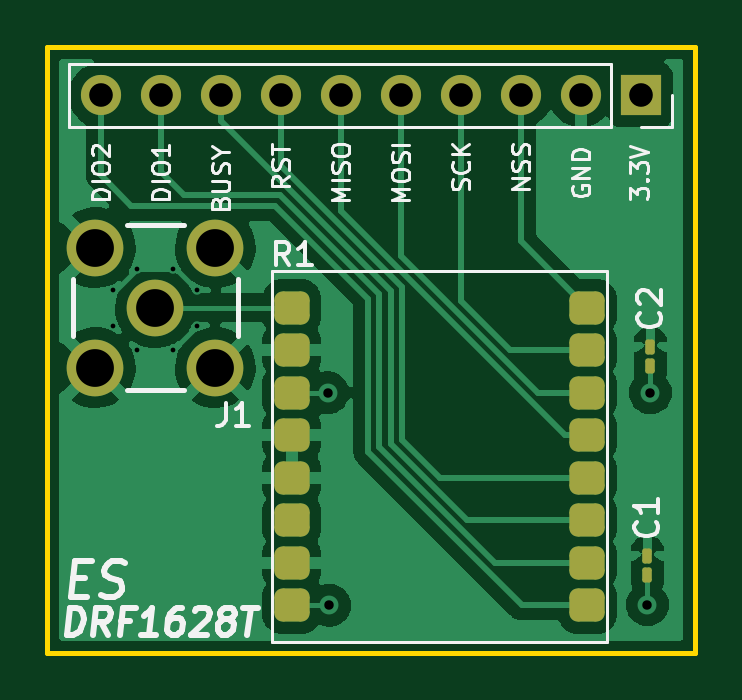
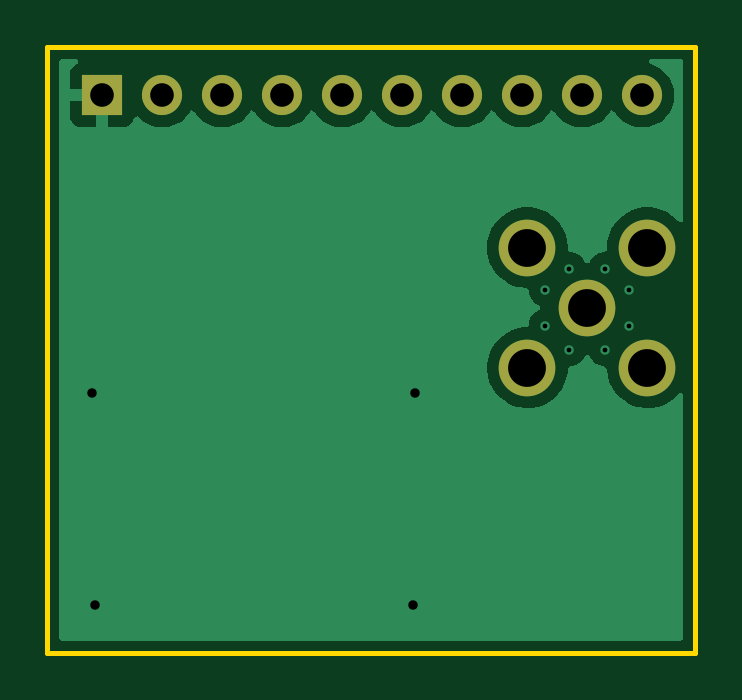
Circuit board: 11 layer files. Board 27.4 x 25.7 mm.
- bottom_copper: DRF1268T-B_Cu.gbr (21816 bytes)
- bottom_mask: DRF1268T-B_Mask.gbr (970 bytes)
- paste: DRF1268T-B_Paste.gbr (461 bytes)
- bottom_silk: DRF1268T-B_Silkscreen.gbr (462 bytes)
- outline: DRF1268T-Edge_Cuts.gbr (695 bytes)
- top_copper: DRF1268T-F_Cu.gbr (55932 bytes)
- top_mask: DRF1268T-F_Mask.gbr (2311 bytes)
- paste: DRF1268T-F_Paste.gbr (1797 bytes)
- top_silk: DRF1268T-F_Silkscreen.gbr (17875 bytes)
- drill: DRF1268T-NPTH.drl (297 bytes)
- drill: DRF1268T-PTH.drl (899 bytes)

=== bottom_copper: DRF1268T-B_Cu.gbr (21816 bytes, source omitted) ===
=== bottom_mask: DRF1268T-B_Mask.gbr ===
%TF.GenerationSoftware,KiCad,Pcbnew,(6.0.10-0)*%
%TF.CreationDate,2023-02-01T22:05:36-08:00*%
%TF.ProjectId,DRF1268T,44524631-3236-4385-942e-6b696361645f,rev?*%
%TF.SameCoordinates,Original*%
%TF.FileFunction,Soldermask,Bot*%
%TF.FilePolarity,Negative*%
%FSLAX46Y46*%
G04 Gerber Fmt 4.6, Leading zero omitted, Abs format (unit mm)*
G04 Created by KiCad (PCBNEW (6.0.10-0)) date 2023-02-01 22:05:36*
%MOMM*%
%LPD*%
G01*
G04 APERTURE LIST*
%ADD10C,2.400000*%
%ADD11R,1.700000X1.700000*%
%ADD12O,1.700000X1.700000*%
G04 APERTURE END LIST*
D10*
%TO.C,J1*%
X147320000Y-107318000D03*
X149860000Y-104778000D03*
X144780000Y-104778000D03*
X144780000Y-109858000D03*
X149860000Y-109858000D03*
%TD*%
D11*
%TO.C,J2*%
X167864000Y-98323000D03*
D12*
X165324000Y-98323000D03*
X162784000Y-98323000D03*
X160244000Y-98323000D03*
X157704000Y-98323000D03*
X155164000Y-98323000D03*
X152624000Y-98323000D03*
X150084000Y-98323000D03*
X147544000Y-98323000D03*
X145004000Y-98323000D03*
%TD*%
M02*

=== paste: DRF1268T-B_Paste.gbr ===
%TF.GenerationSoftware,KiCad,Pcbnew,(6.0.10-0)*%
%TF.CreationDate,2023-02-01T22:05:35-08:00*%
%TF.ProjectId,DRF1268T,44524631-3236-4385-942e-6b696361645f,rev?*%
%TF.SameCoordinates,Original*%
%TF.FileFunction,Paste,Bot*%
%TF.FilePolarity,Positive*%
%FSLAX46Y46*%
G04 Gerber Fmt 4.6, Leading zero omitted, Abs format (unit mm)*
G04 Created by KiCad (PCBNEW (6.0.10-0)) date 2023-02-01 22:05:35*
%MOMM*%
%LPD*%
G01*
G04 APERTURE LIST*
G04 APERTURE END LIST*
M02*

=== bottom_silk: DRF1268T-B_Silkscreen.gbr ===
%TF.GenerationSoftware,KiCad,Pcbnew,(6.0.10-0)*%
%TF.CreationDate,2023-02-01T22:05:35-08:00*%
%TF.ProjectId,DRF1268T,44524631-3236-4385-942e-6b696361645f,rev?*%
%TF.SameCoordinates,Original*%
%TF.FileFunction,Legend,Bot*%
%TF.FilePolarity,Positive*%
%FSLAX46Y46*%
G04 Gerber Fmt 4.6, Leading zero omitted, Abs format (unit mm)*
G04 Created by KiCad (PCBNEW (6.0.10-0)) date 2023-02-01 22:05:35*
%MOMM*%
%LPD*%
G01*
G04 APERTURE LIST*
G04 APERTURE END LIST*
M02*

=== outline: DRF1268T-Edge_Cuts.gbr ===
%TF.GenerationSoftware,KiCad,Pcbnew,(6.0.10-0)*%
%TF.CreationDate,2023-02-01T22:05:36-08:00*%
%TF.ProjectId,DRF1268T,44524631-3236-4385-942e-6b696361645f,rev?*%
%TF.SameCoordinates,Original*%
%TF.FileFunction,Profile,NP*%
%FSLAX46Y46*%
G04 Gerber Fmt 4.6, Leading zero omitted, Abs format (unit mm)*
G04 Created by KiCad (PCBNEW (6.0.10-0)) date 2023-02-01 22:05:36*
%MOMM*%
%LPD*%
G01*
G04 APERTURE LIST*
%TA.AperFunction,Profile*%
%ADD10C,0.200000*%
%TD*%
G04 APERTURE END LIST*
D10*
X142748000Y-96266000D02*
X142748000Y-121920000D01*
X142748000Y-96266000D02*
X170180000Y-96266000D01*
X170180000Y-121920000D02*
X142748000Y-121920000D01*
X170180000Y-96266000D02*
X170180000Y-121920000D01*
M02*

=== top_copper: DRF1268T-F_Cu.gbr (55932 bytes, source omitted) ===
=== top_mask: DRF1268T-F_Mask.gbr (2311 bytes, source withheld) ===
=== paste: DRF1268T-F_Paste.gbr (1797 bytes, source withheld) ===
=== top_silk: DRF1268T-F_Silkscreen.gbr (17875 bytes, source omitted) ===
=== drill: DRF1268T-NPTH.drl ===
M48
; DRILL file {KiCad (6.0.10-0)} date Wednesday, February 01, 2023 at 10:05:38 PM
; FORMAT={-:-/ absolute / inch / decimal}
; #@! TF.CreationDate,2023-02-01T22:05:38-08:00
; #@! TF.GenerationSoftware,Kicad,Pcbnew,(6.0.10-0)
; #@! TF.FileFunction,NonPlated,1,2,NPTH
FMAT,2
INCH
%
G90
G05
T0
M30

=== drill: DRF1268T-PTH.drl ===
M48
; DRILL file {KiCad (6.0.10-0)} date Wednesday, February 01, 2023 at 10:05:38 PM
; FORMAT={-:-/ absolute / inch / decimal}
; #@! TF.CreationDate,2023-02-01T22:05:38-08:00
; #@! TF.GenerationSoftware,Kicad,Pcbnew,(6.0.10-0)
; #@! TF.FileFunction,Plated,1,2,PTH
FMAT,2
INCH
; #@! TA.AperFunction,Plated,PTH,ViaDrill
T1C0.0079
; #@! TA.AperFunction,Plated,PTH,ViaDrill
T2C0.0157
; #@! TA.AperFunction,Plated,PTH,ComponentDrill
T3C0.0394
; #@! TA.AperFunction,Plated,PTH,ComponentDrill
T4C0.0630
%
G90
G05
T1
X5.73Y-4.195
X5.73Y-4.255
X5.77Y-4.16
X5.77Y-4.295
X5.83Y-4.16
X5.83Y-4.295
X5.87Y-4.195
X5.87Y-4.255
T2
X6.0869Y-4.3669
X6.09Y-4.7212
X6.62Y-4.72
X6.625Y-4.3669
T3
X5.7088Y-3.871
X5.8088Y-3.871
X5.9088Y-3.871
X6.0088Y-3.871
X6.1088Y-3.871
X6.2088Y-3.871
X6.3088Y-3.871
X6.4088Y-3.871
X6.5088Y-3.871
X6.6088Y-3.871
T4
X5.7Y-4.1251
X5.7Y-4.3251
X5.8Y-4.2251
X5.9Y-4.1251
X5.9Y-4.3251
T0
M30

